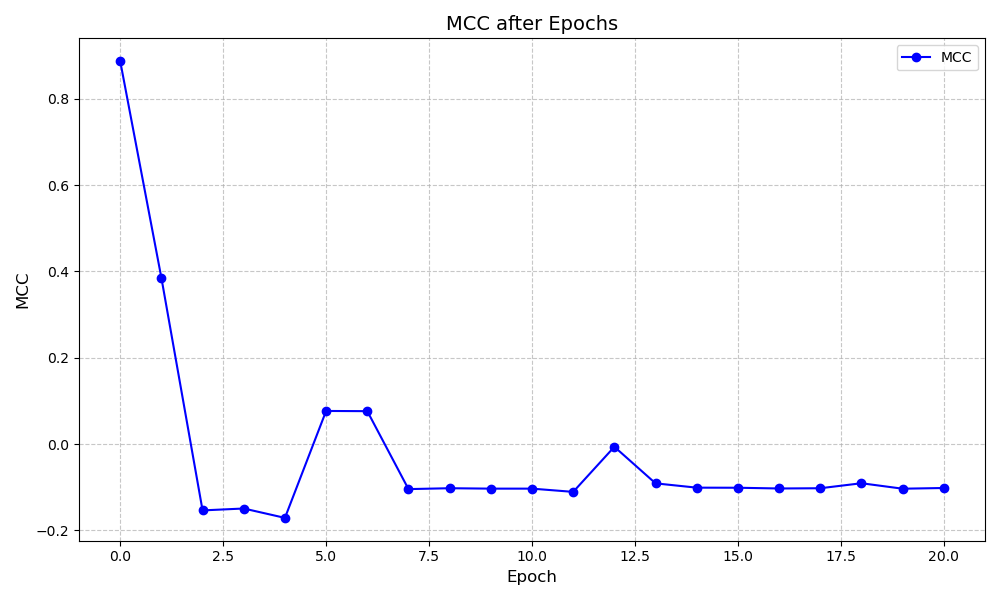

Data behind this chart, as committed beside it:
Bit Counter, Module, Weight Before Attack, Weight After Attack, Validation, MCC Drop
1, fc1, -0.02168, -1.0, 0.3852, 0.5021
2, stage_2.7.conv_a, 0.05361, 0.0, -0.1538, 0.539
3, stage_1.1.conv_a, 0.1686, 0.0, -0.1494, -0.004402
4, stage_1.1.conv_b, -0.09992, -1.0, -0.1712, 0.02174
5, stage_3.0.conv_a, -0.04631, -1.0, 0.07664, -0.2478
6, stage_2.7.conv_b, -0.1211, -1.0, 0.07617, 0.000471
7, stage_3.3.conv_b, -0.06133, -1.0, -0.1045, 0.1806
8, stage_3.3.conv_a, -0.0009176, -1.0, -0.1024, -0.002026
9, stage_1.3.conv_a, 0.01377, 0.0, -0.1034, 0.0009411
10, stage_1.3.conv_b, -0.04209, -1.0, -0.1034, 0.0
11, stage_3.2.conv_b, 0.01928, 0.0, -0.1109, 0.007509
12, stage_3.2.conv_a, -0.008652, -1.0, -0.006382, -0.1045
13, stage_3.1.conv_b, -0.01176, -1.0, -0.09113, 0.08475
14, stage_3.1.conv_a, 0.1279, 0.0, -0.1011, 0.009974
15, stage_3.0.conv_b, -0.02611, -1.0, -0.1013, 0.0002016
16, classifier, -0.03876, -1.0, -0.103, 0.001709
17, stage_3.13.conv_a, -0.07605, -1.0, -0.1025, -0.0005629
18, stage_1.10.conv_b, 0.1656, 0.0, -0.09087, -0.01158
19, stage_1.10.conv_a, -0.04017, -1.0, -0.1035, 0.01266
20, stage_1.2.conv_b, 0.03622, 0.0, -0.1019, -0.001639
